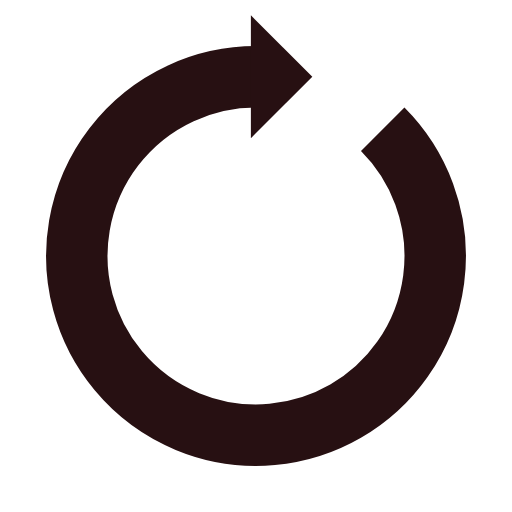
t = 0.00 s
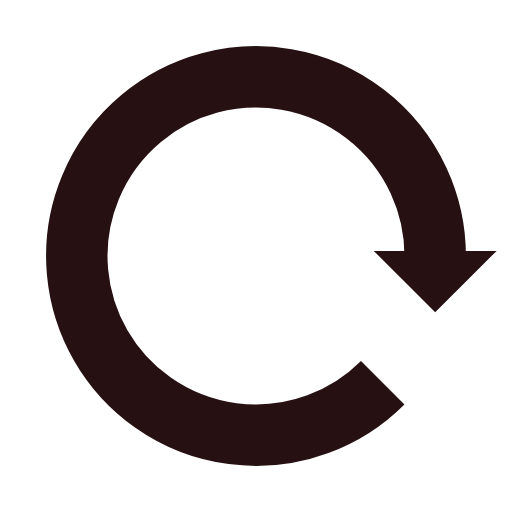
t = 0.25 s
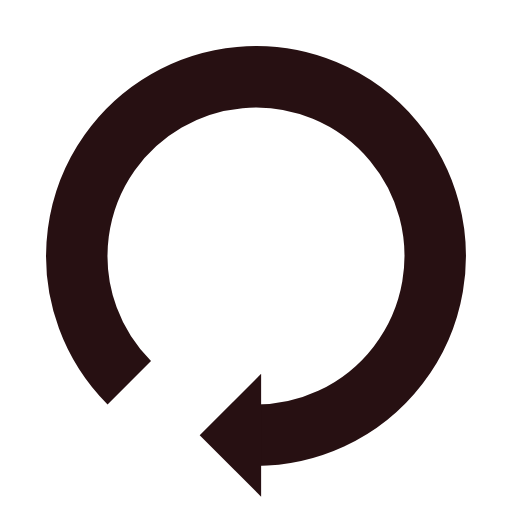
t = 0.50 s
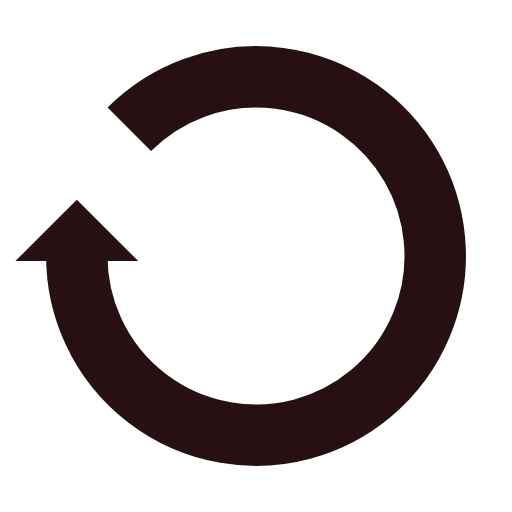
t = 0.75 s

The animated SVG that drew these frames (rendered in a browser with its animation timeline set to each time). Animation: 1 SMIL element (animateTransform=1); one cycle of 1.00 s, repeats indefinitely.

<?xml version="1.0" encoding="utf-8"?>
<svg xmlns="http://www.w3.org/2000/svg" xmlns:xlink="http://www.w3.org/1999/xlink" style="margin: auto; background: none; display: block; shape-rendering: auto;" width="100px" height="100px" viewBox="0 0 100 100" preserveAspectRatio="xMidYMid">
<g>
  <path d="M50 15A35 35 0 1 0 74.74873734152916 25.251262658470843" fill="none" stroke="#271012" stroke-width="12"></path>
  <path d="M49 3L49 27L61 15L49 3" fill="#271012"></path>
  <animateTransform attributeName="transform" type="rotate" repeatCount="indefinite" dur="1s" values="0 50 50;360 50 50" keyTimes="0;1"></animateTransform>
</g>
<!-- [ldio] generated by https://loading.io/ --></svg>
